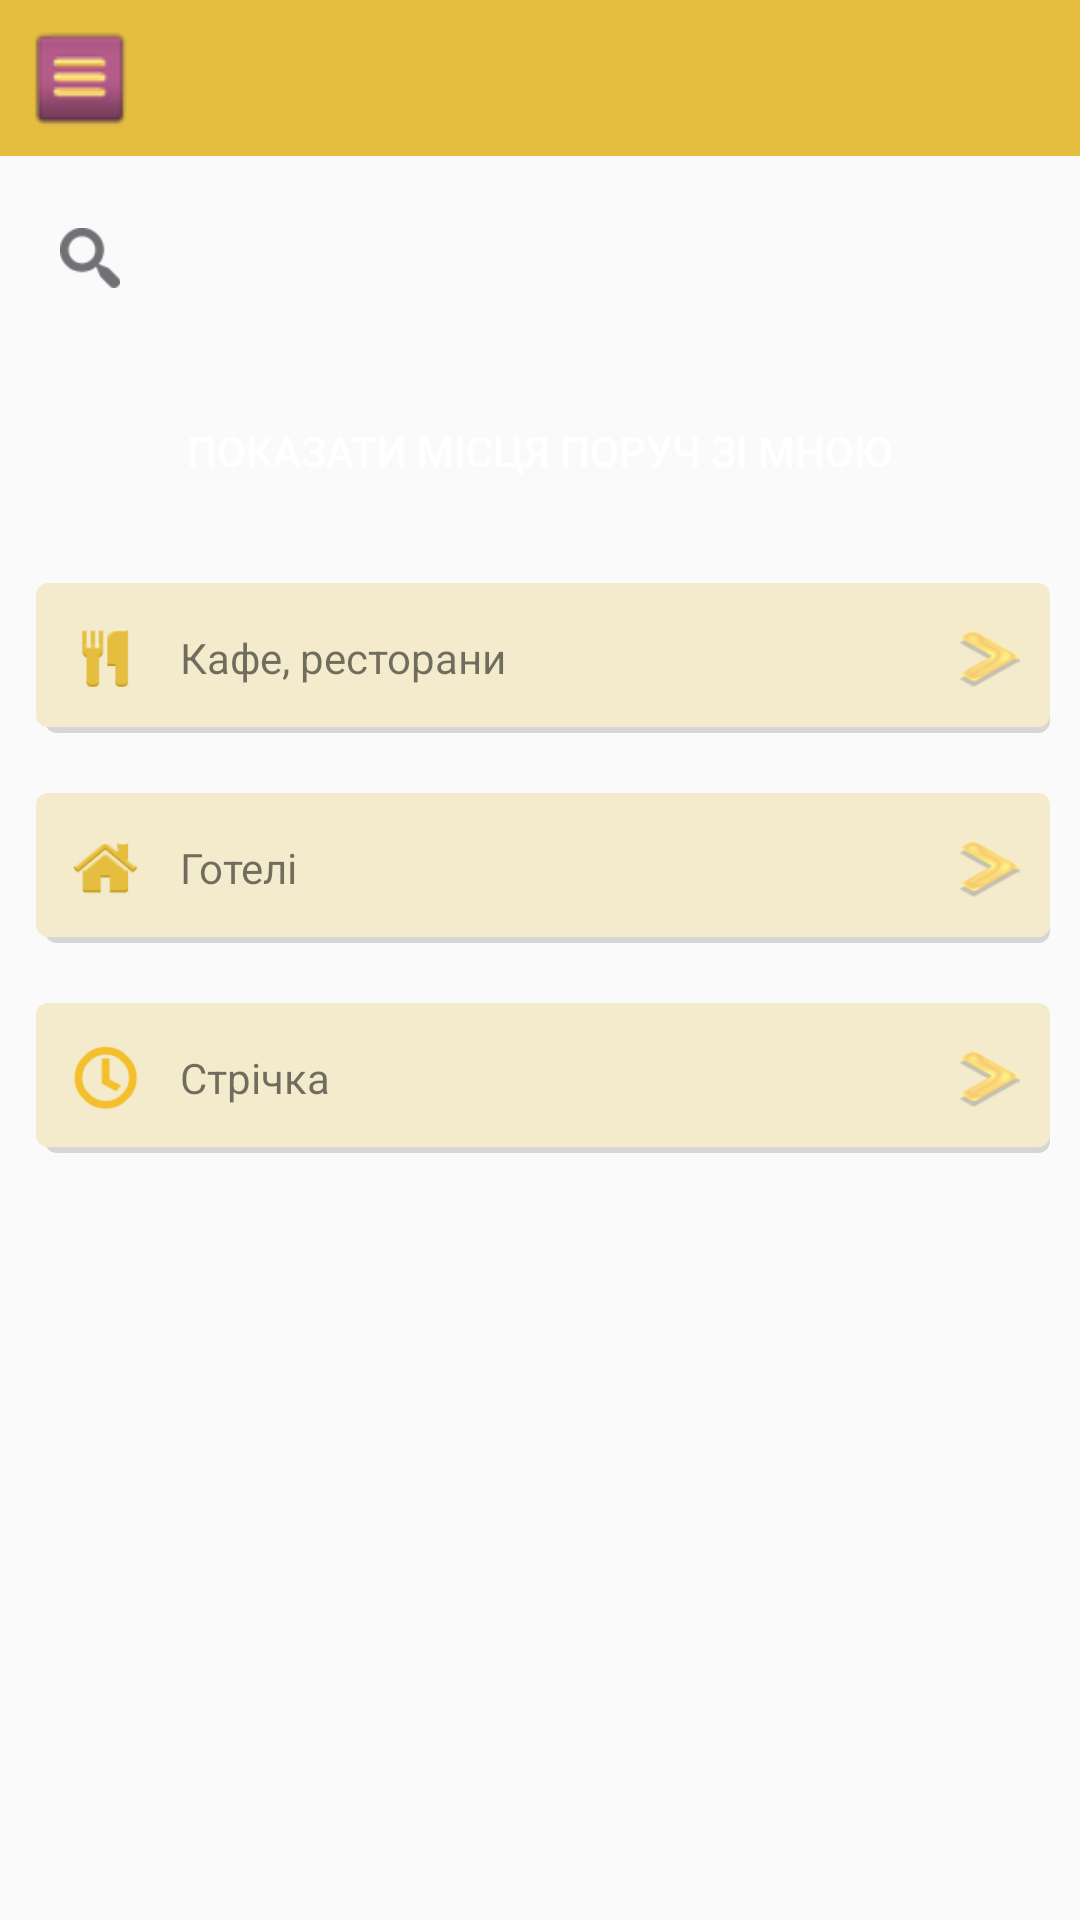

Android layout source for this screen:
<!-- AndroidManifest.xml: application theme AppTheme -->
<!-- res/layout/places_fragment_p1.xml -->
<?xml version="1.0" encoding="utf-8"?>
<LinearLayout xmlns:android="http://schemas.android.com/apk/res/android"
    android:orientation="vertical"
    android:layout_width="match_parent"
    android:layout_height="match_parent">

    <include
        android:id="@+id/top_item_back"
        layout="@layout/top_item"
        />

    <LinearLayout
        android:layout_width="match_parent"
        android:layout_height="wrap_content"
        android:padding="10dp"
        android:orientation="horizontal"
        android:weightSum="1"
        android:background="@drawable/places_edit_background"
        android:layout_margin="10dp">

        <Button
            android:id="@+id/places_edit_search"
            android:layout_width="20dp"
            android:layout_height="20dp"
            android:layout_alignParentLeft="true"
            android:background="@drawable/lens_search"
            android:layout_centerVertical="true" />

        <EditText
            android:id="@+id/places_edit_text"
            android:layout_width="0dp"
            android:layout_height="wrap_content"
            android:layout_weight="1"
            android:background="@null"
            android:layout_marginRight="10dp"
            android:layout_marginLeft="10dp"/>

        <Button
            android:id="@+id/places_edit_clear"
            android:layout_width="20dp"
            android:layout_height="20dp"
            android:layout_alignParentRight="true"
            android:background="@drawable/close_button"
            android:layout_centerVertical="true"/>

    </LinearLayout>

    <Button
        android:id="@+id/show_places_arround"
        android:layout_width="match_parent"
        android:layout_height="wrap_content"
        android:text="@string/places_arround"
        android:layout_margin="10dp"
        android:background="@drawable/button_with_shadow_selector"
        android:textColor="@color/white"/>

    <LinearLayout
        android:id="@+id/places_rest_button"
        android:layout_width="match_parent"
        android:layout_height="wrap_content"
        android:padding="10dp"
        android:orientation="horizontal"
        android:layout_margin="10dp"
        android:background="@drawable/layout_with_shadow_selector">

        <Button
            android:layout_width="30dp"
            android:layout_height="30dp"
            android:layout_alignParentLeft="true"
            android:background="@drawable/restaraunt"
            android:layout_centerVertical="true" />

        <TextView
            android:layout_width="0dp"
            android:layout_height="wrap_content"
            android:layout_weight="1"
            android:background="@null"
            android:text="@string/places_restourant"
            android:layout_marginRight="10dp"
            android:layout_marginLeft="10dp"/>

        <Button
            android:layout_width="20dp"
            android:layout_height="20dp"
            android:layout_alignParentRight="true"
            android:background="@drawable/menu_arrow"
            android:layout_centerVertical="true"/>

    </LinearLayout>

    <LinearLayout
        android:id="@+id/places_hotels_button"
        android:layout_width="match_parent"
        android:layout_height="wrap_content"
        android:padding="10dp"
        android:orientation="horizontal"
        android:layout_margin="10dp"
        android:background="@drawable/layout_with_shadow_selector">

        <Button
            android:layout_width="30dp"
            android:layout_height="30dp"
            android:layout_alignParentLeft="true"
            android:background="@drawable/hotels"
            android:layout_centerVertical="true" />

        <TextView
            android:layout_width="0dp"
            android:layout_height="wrap_content"
            android:layout_weight="1"
            android:background="@null"
            android:text="@string/places_hotels"
            android:layout_marginRight="10dp"
            android:layout_marginLeft="10dp"/>

        <Button
            android:layout_width="20dp"
            android:layout_height="20dp"
            android:layout_alignParentRight="true"
            android:background="@drawable/menu_arrow"
            android:layout_centerVertical="true"/>

    </LinearLayout>

    <LinearLayout
        android:id="@+id/places_tape_button"
        android:layout_width="match_parent"
        android:layout_height="wrap_content"
        android:padding="10dp"
        android:orientation="horizontal"
        android:layout_margin="10dp"
        android:background="@drawable/layout_with_shadow_selector">

        <Button
            android:layout_width="30dp"
            android:layout_height="30dp"
            android:layout_alignParentLeft="true"
            android:background="@drawable/tape"
            android:layout_centerVertical="true" />

        <TextView
            android:layout_width="0dp"
            android:layout_height="wrap_content"
            android:layout_weight="1"
            android:background="@null"
            android:text="@string/places_ribbon"
            android:layout_marginRight="10dp"
            android:layout_marginLeft="10dp"/>

        <Button
            android:layout_width="20dp"
            android:layout_height="20dp"
            android:layout_alignParentRight="true"
            android:background="@drawable/menu_arrow"
            android:layout_centerVertical="true"/>

    </LinearLayout>

</LinearLayout>
<!-- res/layout/top_item.xml (included above) -->
<?xml version="1.0" encoding="utf-8"?>
<RelativeLayout xmlns:android="http://schemas.android.com/apk/res/android"
    android:layout_width="match_parent"
    android:layout_height="52dp"
    android:background="@color/top_title_background">

    <Button
        android:layout_width="44dp"
        android:layout_height="44dp"
        android:id="@+id/menu_button"
        android:background="@drawable/menu_button"
        android:layout_alignParentLeft="true"
        android:layout_centerVertical="true"
        android:layout_marginLeft="5dp" />

    <TextView
        android:layout_width="wrap_content"
        android:layout_height="wrap_content"
        android:id="@+id/menu_text"
        android:layout_centerHorizontal="true"
        android:layout_centerVertical="true"
        android:textColor="@color/white"
        android:textSize="18sp" />
</RelativeLayout>
<!-- resources referenced by this layout -->
<resources>
  <color name="top_title_background">#e6be3f</color>
  <color name="white">#ffffff</color>
  <!-- drawable hotels: png bitmap (drawable-xhdpi, 3388 bytes) -->
  <!-- drawable layout_with_shadow_selector (drawable) -->
  <?xml version="1.0" encoding="utf-8"?>
  <selector xmlns:android="http://schemas.android.com/apk/res/android">
      <item android:drawable="@drawable/layout_with_shadow_selected" android:state_selected="true"></item>
      <item android:drawable="@drawable/layout_with_shadow_selected" android:state_pressed="true"></item>
      <item android:drawable="@drawable/layout_with_shadow"></item>
  </selector>
  <!-- drawable lens_search: png bitmap (drawable-xhdpi, 749 bytes) -->
  <!-- drawable menu_arrow: png bitmap (drawable-hdpi, 1552 bytes) -->
  <!-- drawable menu_button (drawable) -->
  <?xml version="1.0" encoding="utf-8"?>
  <selector xmlns:android="http://schemas.android.com/apk/res/android">
      <item android:drawable="@drawable/menu_active" android:state_selected="true"></item>
      <item android:drawable="@drawable/menu_active" android:state_pressed="true"></item>
      <item android:drawable="@drawable/menu"></item>
  </selector>
  <!-- drawable restaraunt: png bitmap (drawable-xhdpi, 2033 bytes) -->
  <!-- drawable tape: png bitmap (drawable-xhdpi, 2602 bytes) -->
  <string name="places_arround">Показати місця поруч зі мною</string>
  <string name="places_hotels">Готелі</string>
  <string name="places_restourant">Кафе, ресторани</string>
  <string name="places_ribbon">Стрічка</string>
  <style name="AppTheme" parent="Theme.AppCompat.Light.NoActionBar">
          
          <item name="colorPrimary">@color/colorPrimary</item>
          <item name="colorPrimaryDark">@color/colorPrimaryDark</item>
          <item name="colorAccent">@color/colorAccent</item>
      </style>
  <!-- drawable layout_with_shadow_selected (drawable) -->
  <selector xmlns:android="http://schemas.android.com/apk/res/android">
      <item>
          <layer-list>
              <item android:left="5dp" android:top="5dp">
                  <shape>
                      <corners android:radius="4dp" />
                      <solid android:color="#D6D6D6" />
                  </shape>
              </item>
              <item android:bottom="2dp" android:left="2dp">
                  <shape>
                      <solid android:color="#E4DBBC" />
                      <corners android:radius="4dp" />
                      <padding android:bottom="10dp" android:left="10dp"
                          android:right="10dp" android:top="10dp" />
                  </shape>
              </item>
          </layer-list>
      </item>
  
  </selector>
  <!-- drawable layout_with_shadow (drawable) -->
  <selector xmlns:android="http://schemas.android.com/apk/res/android">
      <item>
          <layer-list>
              <item android:left="5dp" android:top="5dp">
                  <shape>
                      <corners android:radius="4dp" />
                      <solid android:color="#D6D6D6" />
                  </shape>
              </item>
              <item android:bottom="2dp" android:left="2dp">
                  <shape>
                      <solid android:color="#F4EBCC" />
                      <corners android:radius="4dp" />
                      <padding android:bottom="10dp" android:left="10dp"
                          android:right="10dp" android:top="10dp" />
                  </shape>
              </item>
          </layer-list>
      </item>
  
  </selector>
  <!-- drawable menu_active: png bitmap (drawable-xhdpi, 924 bytes) -->
  <!-- drawable menu: png bitmap (drawable-xhdpi, 1065 bytes) -->
  <color name="colorPrimary">#3F51B5</color>
  <color name="colorPrimaryDark">#303F9F</color>
  <color name="colorAccent">#FF4081</color>
</resources>
